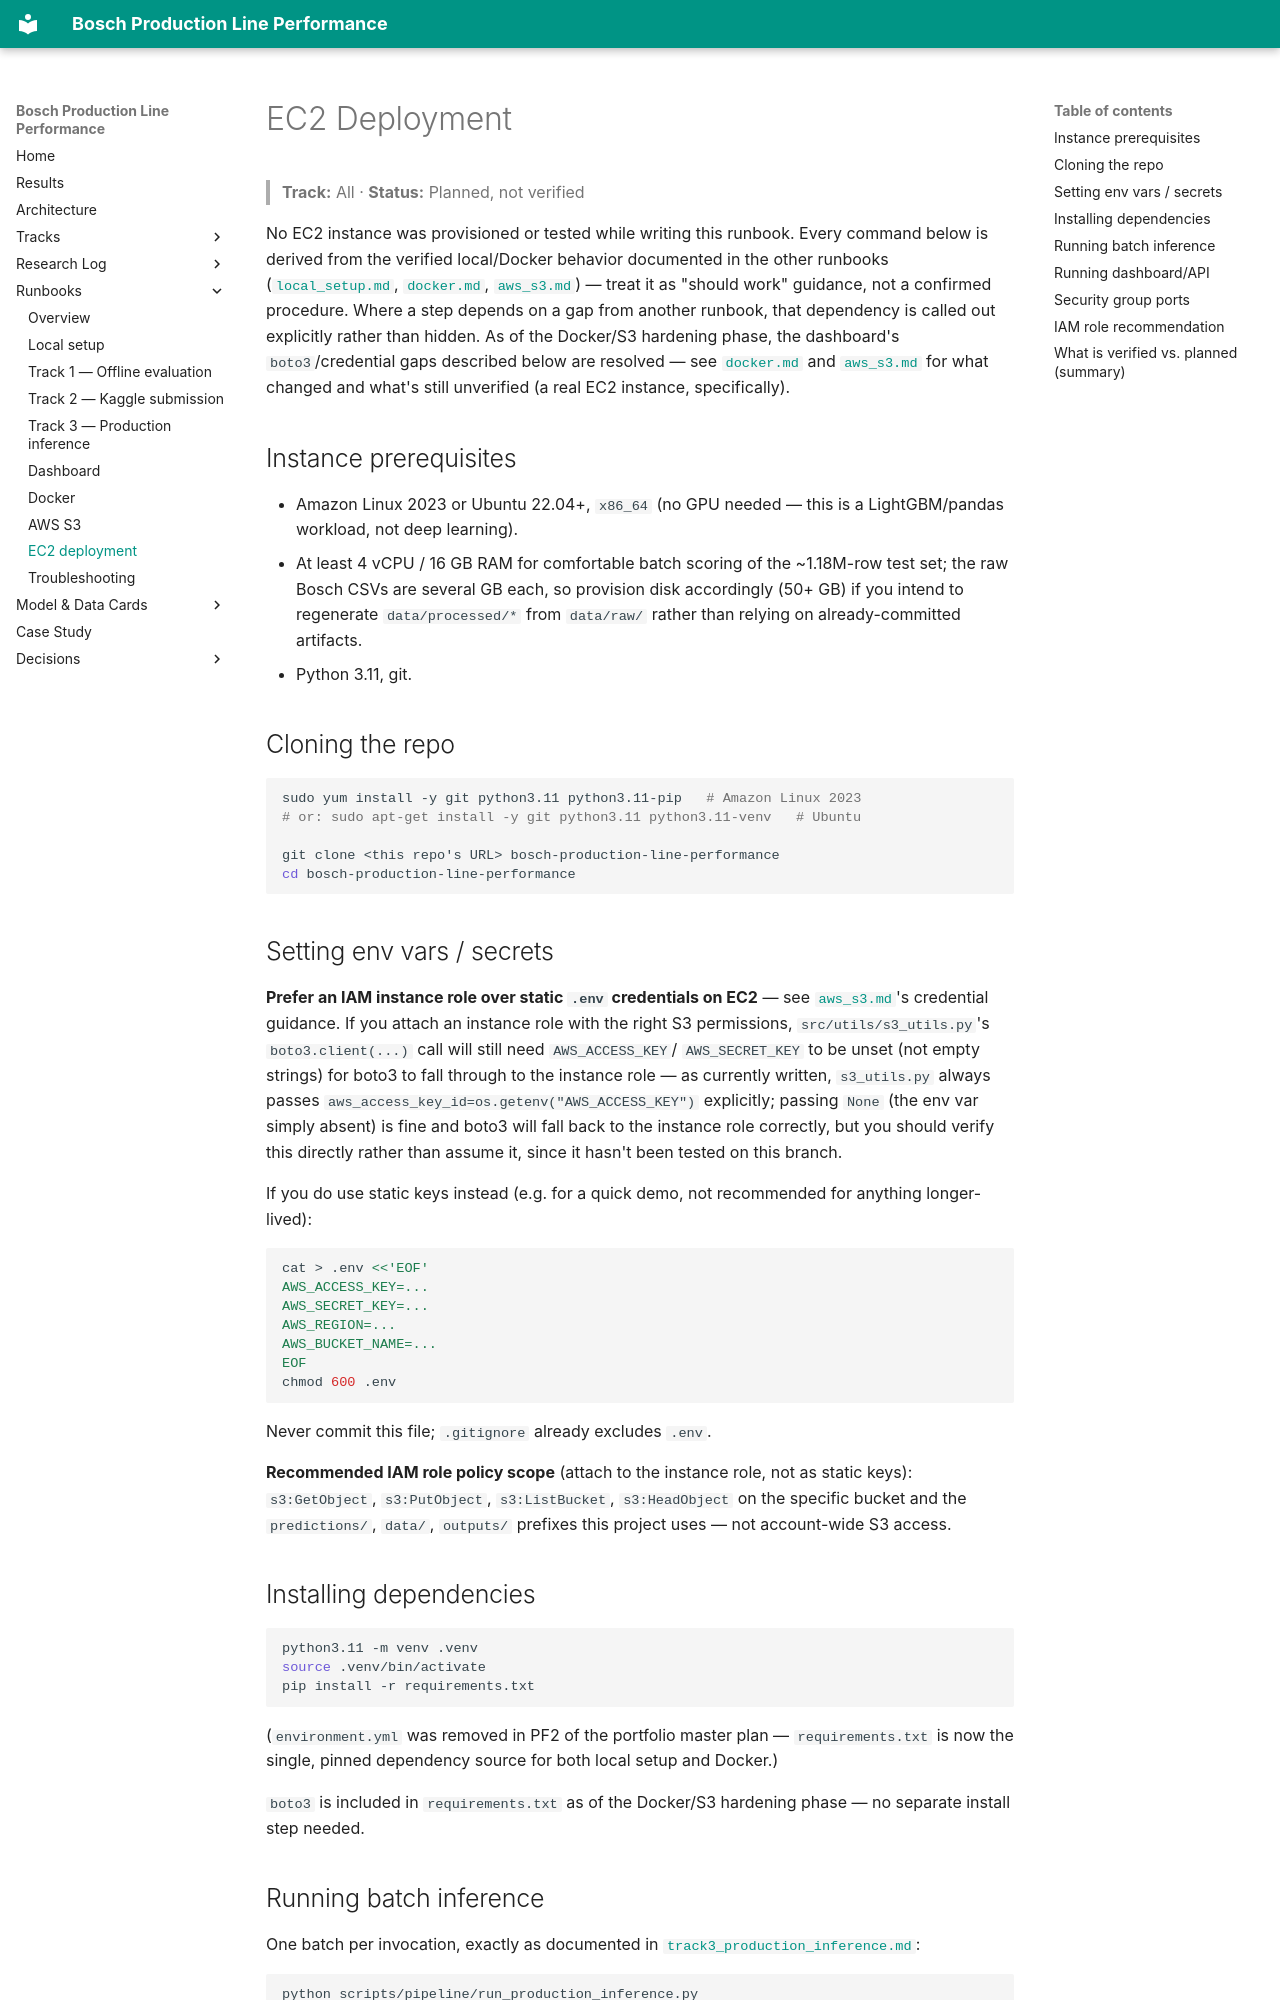

repository: anudeepreddy332/bosch-production-line-performance-prediction · page: runbooks/ec2_deployment/index.html · generator: mkdocs

# EC2 Deployment

> **Track:** All · **Status:** Planned, not verified

No EC2 instance was provisioned or tested while writing this
runbook. Every command below is derived from the verified local/Docker behavior documented in the
other runbooks ([`local_setup.md`](local_setup.md), [`docker.md`](docker.md),
[`aws_s3.md`](aws_s3.md)) — treat it as "should work" guidance, not a confirmed procedure. Where a
step depends on a gap from another runbook, that dependency is called out explicitly rather than
hidden. As of the Docker/S3 hardening phase, the dashboard's `boto3`/credential gaps described
below are resolved — see [`docker.md`](docker.md) and [`aws_s3.md`](aws_s3.md) for what changed
and what's still unverified (a real EC2 instance, specifically).

## Instance prerequisites

- Amazon Linux 2023 or Ubuntu 22.04+, `x86_64` (no GPU needed — this is a LightGBM/pandas
  workload, not deep learning).
- At least 4 vCPU / 16 GB RAM for comfortable batch scoring of the ~1.18M-row test set; the raw
  Bosch CSVs are several GB each, so provision disk accordingly (50+ GB) if you intend to
  regenerate `data/processed/*` from `data/raw/` rather than relying on already-committed
  artifacts.
- Python 3.11, git.

## Cloning the repo

```bash
sudo yum install -y git python3.11 python3.11-pip   # Amazon Linux 2023
# or: sudo apt-get install -y git python3.11 python3.11-venv   # Ubuntu

git clone <this repo's URL> bosch-production-line-performance
cd bosch-production-line-performance
```

## Setting env vars / secrets

**Prefer an IAM instance role over static `.env` credentials on EC2** — see
[`aws_s3.md`](aws_s3.md)'s credential guidance. If you attach an instance role with the right S3
permissions, `src/utils/s3_utils.py`'s `boto3.client(...)` call will still need `AWS_ACCESS_KEY`/
`AWS_SECRET_KEY` to be unset (not empty strings) for boto3 to fall through to the instance role —
as currently written, `s3_utils.py` always passes `aws_access_key_id=os.getenv("AWS_ACCESS_KEY")`
explicitly; passing `None` (the env var simply absent) is fine and boto3 will fall back to the
instance role correctly, but you should verify this directly rather than assume it, since it
hasn't been tested on this branch.

If you do use static keys instead (e.g. for a quick demo, not recommended for anything
longer-lived):

```bash
cat > .env <<'EOF'
AWS_ACCESS_KEY=...
AWS_SECRET_KEY=...
AWS_REGION=...
AWS_BUCKET_NAME=...
EOF
chmod 600 .env
```

Never commit this file; `.gitignore` already excludes `.env`.

**Recommended IAM role policy scope** (attach to the instance role, not as static keys):
`s3:GetObject`, `s3:PutObject`, `s3:ListBucket`, `s3:HeadObject` on the specific bucket and the
`predictions/`, `data/`, `outputs/` prefixes this project uses — not account-wide S3 access.

## Installing dependencies

```bash
python3.11 -m venv .venv
source .venv/bin/activate
pip install -r requirements.txt
```

(`environment.yml` was removed in PF2 of the portfolio master plan — `requirements.txt` is now the
single, pinned dependency source for both local setup and Docker.)

`boto3` is included in `requirements.txt` as of the Docker/S3 hardening phase — no separate
install step needed.
